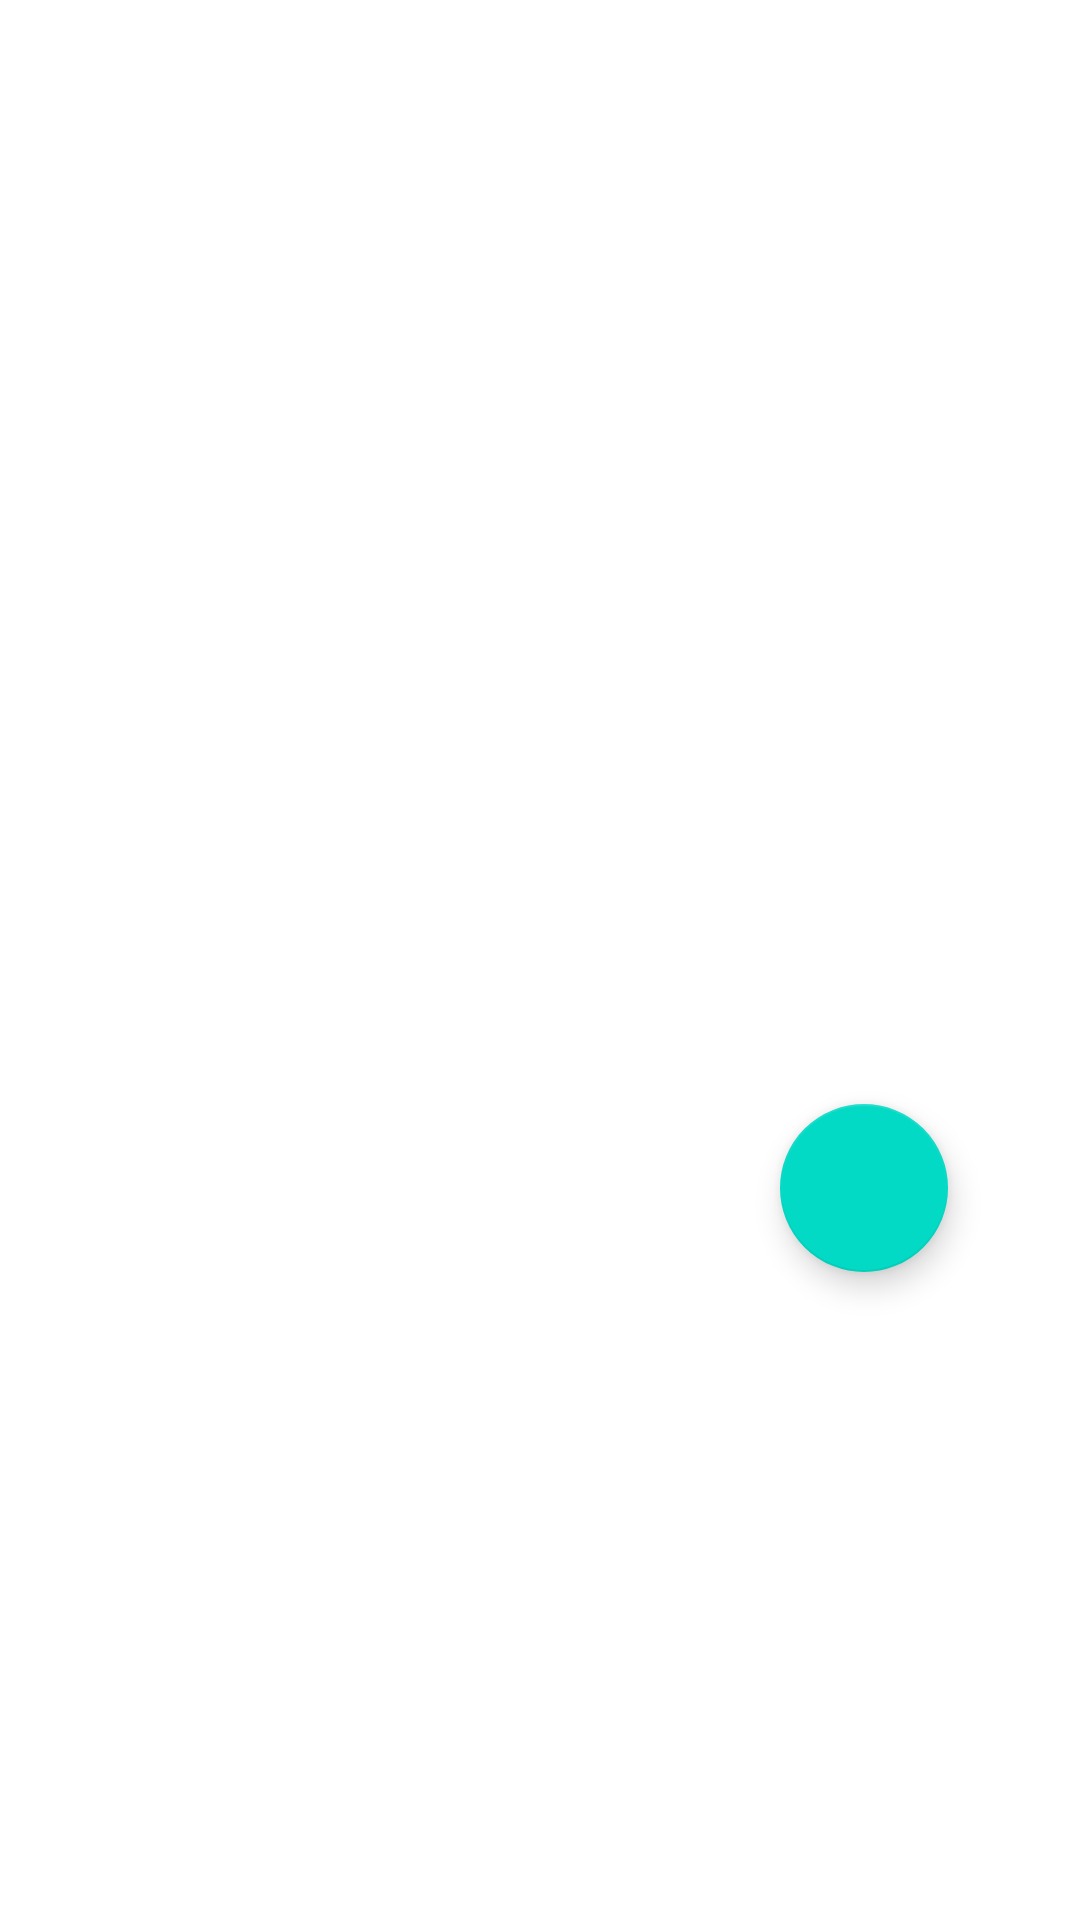

Produce the Android XML layout that renders to this screen, including the resource entries it uses.
<!-- AndroidManifest.xml: application theme Theme.FirstApp -->
<!-- res/layout/fragment_current_forecast_fragement.xml -->
<?xml version="1.0" encoding="utf-8"?>
<androidx.constraintlayout.widget.ConstraintLayout xmlns:android="http://schemas.android.com/apk/res/android"
    xmlns:app="http://schemas.android.com/apk/res-auto"
    xmlns:tools="http://schemas.android.com/tools"
    android:layout_width="match_parent"
    android:layout_height="match_parent"
    tools:context=".forecast.CurrentForecastFragement">




    <com.google.android.material.floatingactionbutton.FloatingActionButton
        android:id="@+id/floatingActionButton2"
        android:layout_width="wrap_content"
        android:layout_height="wrap_content"
        android:layout_marginEnd="44dp"
        android:layout_marginBottom="216dp"
        android:clickable="true"
        android:src="@drawable/ic_baseline_location_on_24"
        app:layout_constraintBottom_toBottomOf="parent"
        app:layout_constraintEnd_toEndOf="parent" />

    <TextView
        android:id="@+id/locationName"
        android:layout_width="wrap_content"
        android:layout_height="wrap_content"
        android:layout_marginStart="16dp"
        android:layout_marginTop="32dp"
        android:textAppearance="@style/TextAppearance.AppCompat.Display1"
        app:layout_constraintStart_toEndOf="@+id/currentImg"
        app:layout_constraintTop_toTopOf="parent"
        tools:text="Karachi" />

    <TextView
        android:id="@+id/mytemptext"
        android:layout_width="wrap_content"
        android:layout_height="wrap_content"
        app:layout_constraintEnd_toEndOf="@+id/locationName"
        app:layout_constraintStart_toStartOf="@+id/locationName"
        app:layout_constraintTop_toBottomOf="@+id/locationName"
        tools:text="72.0" />

    <ImageView
        android:id="@+id/currentImg"
        android:layout_width="126dp"
        android:layout_height="94dp"
        android:layout_marginStart="16dp"
        android:layout_marginTop="16dp"
        android:src="@drawable/ic_baseline_wb_cloudy_24"
        app:layout_constraintStart_toStartOf="parent"
        app:layout_constraintTop_toTopOf="parent" />


</androidx.constraintlayout.widget.ConstraintLayout>
<!-- resources referenced by this layout -->
<resources>
  <style name="Theme.FirstApp" parent="Theme.MaterialComponents.DayNight.NoActionBar">
          
          <item name="colorPrimary">@color/teal_200</item>
          <item name="colorPrimaryVariant">@color/teal_700</item>
          <item name="colorOnPrimary">@color/white</item>
          
          <item name="colorSecondary">@color/teal_200</item>
          <item name="colorSecondaryVariant">@color/teal_700</item>
          <item name="colorOnSecondary">@color/black</item>
          
          <item name="android:statusBarColor" tools:targetApi="l">?attr/colorPrimaryVariant</item>
          
      </style>
  <color name="teal_200">#FF03DAC5</color>
  <color name="teal_700">#FF018786</color>
  <color name="white">#FFFFFFFF</color>
  <color name="black">#FF000000</color>
</resources>
